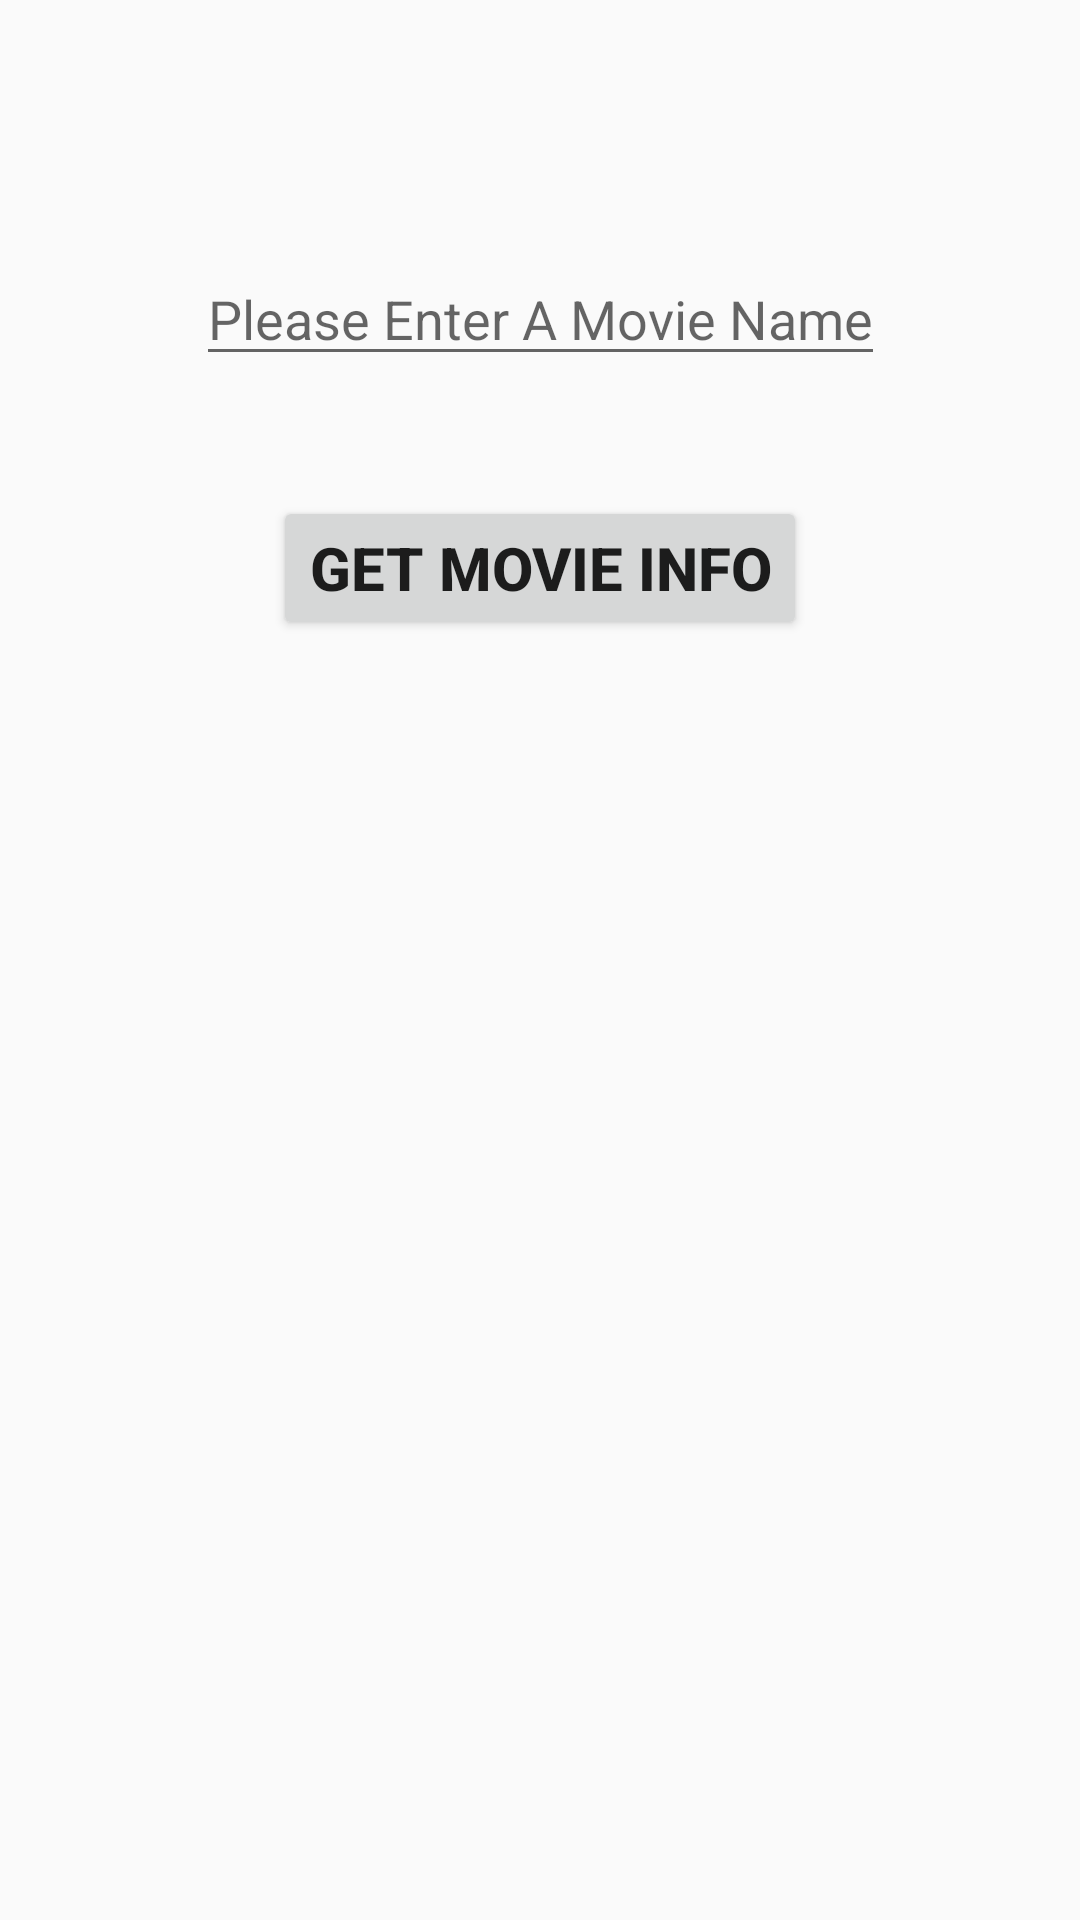

Here is an Android app screen rendered from its layout file. Give the layout XML and the strings, colors and styles it references.
<!-- AndroidManifest.xml: application theme Theme.CS5520GroupProject -->
<!-- res/layout/activity_movie_enter.xml -->
<?xml version="1.0" encoding="utf-8"?>
<androidx.constraintlayout.widget.ConstraintLayout xmlns:android="http://schemas.android.com/apk/res/android"
    xmlns:app="http://schemas.android.com/apk/res-auto"
    xmlns:tools="http://schemas.android.com/tools"
    android:layout_width="match_parent"
    android:layout_height="match_parent"
    tools:context=".legacy.MovieEnter">

    <EditText
        android:id="@+id/movie_input"
        android:layout_width="wrap_content"
        android:layout_height="wrap_content"
        android:layout_marginTop="84dp"
        android:hint="Please Enter A Movie Name"
        app:layout_constraintEnd_toEndOf="parent"
        app:layout_constraintStart_toStartOf="parent"
        app:layout_constraintTop_toTopOf="parent" />

    <Button
        android:id="@+id/get_movie"
        android:layout_width="wrap_content"
        android:layout_height="wrap_content"
        android:layout_marginTop="36dp"
        android:text="Get Movie Info"
        android:textSize="20sp"
        android:textStyle="bold"
        app:layout_constraintBottom_toBottomOf="parent"
        app:layout_constraintEnd_toEndOf="parent"
        app:layout_constraintStart_toStartOf="parent"
        app:layout_constraintTop_toBottomOf="@+id/movie_input"
        app:layout_constraintVertical_bias="0.009" />

    <ProgressBar
        android:id="@+id/progressBar"
        style="?android:attr/progressBarStyle"
        android:layout_width="wrap_content"
        android:layout_height="wrap_content"
        android:visibility="invisible"
        app:layout_constraintBottom_toBottomOf="parent"
        app:layout_constraintEnd_toEndOf="parent"
        app:layout_constraintHorizontal_bias="0.499"
        app:layout_constraintStart_toStartOf="parent"
        app:layout_constraintTop_toBottomOf="@+id/get_movie"
        app:layout_constraintVertical_bias="0.141" />


</androidx.constraintlayout.widget.ConstraintLayout>
<!-- resources referenced by this layout -->
<resources>
  <style name="Theme.CS5520GroupProject" parent="Theme.AppCompat.Light.DarkActionBar">
          
          <item name="colorPrimary">@color/purple_500</item>
          <item name="colorPrimaryDark">@color/purple_700</item>
          <item name="colorAccent">@color/teal_200</item>
          
      </style>
  <color name="purple_500">#FF6200EE</color>
  <color name="purple_700">#FF3700B3</color>
  <color name="teal_200">#FF03DAC5</color>
</resources>
